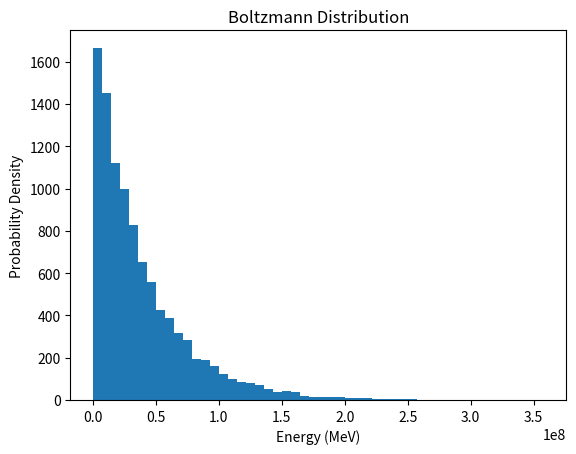

The matplotlib source for this figure:
import numpy as np
import matplotlib.pyplot as plt

# Constants
k_J = 1.380649e-23  # Boltzmann constant in J/K
k_MeV = k_J * 6.242e12  # Boltzmann constant in MeV/K
T = 300  # Temperature in Kelvin

# Energy range
E_min_J = 0  # Minimum energy in Joules
E_max_J = 10  # Maximum energy in Joules

# Convert energy range to MeV
E_min_MeV = E_min_J * 6.242e12
E_max_MeV = E_max_J * 6.242e12

# Number of samples
num_samples = 10000

# Calculate the scale parameter for the exponential distribution
scale_parameter = 1 / (k_MeV * T)

# Generate random numbers following the Boltzmann distribution
energies = np.random.exponential(scale=scale_parameter, size=num_samples)

# Filter out energies outside the specified range
energies = energies[(energies >= E_min_MeV) & (energies <= E_max_MeV)]

# Check if energies array is empty
if len(energies) > 0:
    # Plot histogram
    x=plt.hist(energies, bins=50)
    plt.title('Boltzmann Distribution')
    plt.xlabel('Energy (MeV)')
    plt.ylabel('Probability Density')
    plt.show()
else:
    print("No energies within the specified range.")

print(np.sum(x[0]))